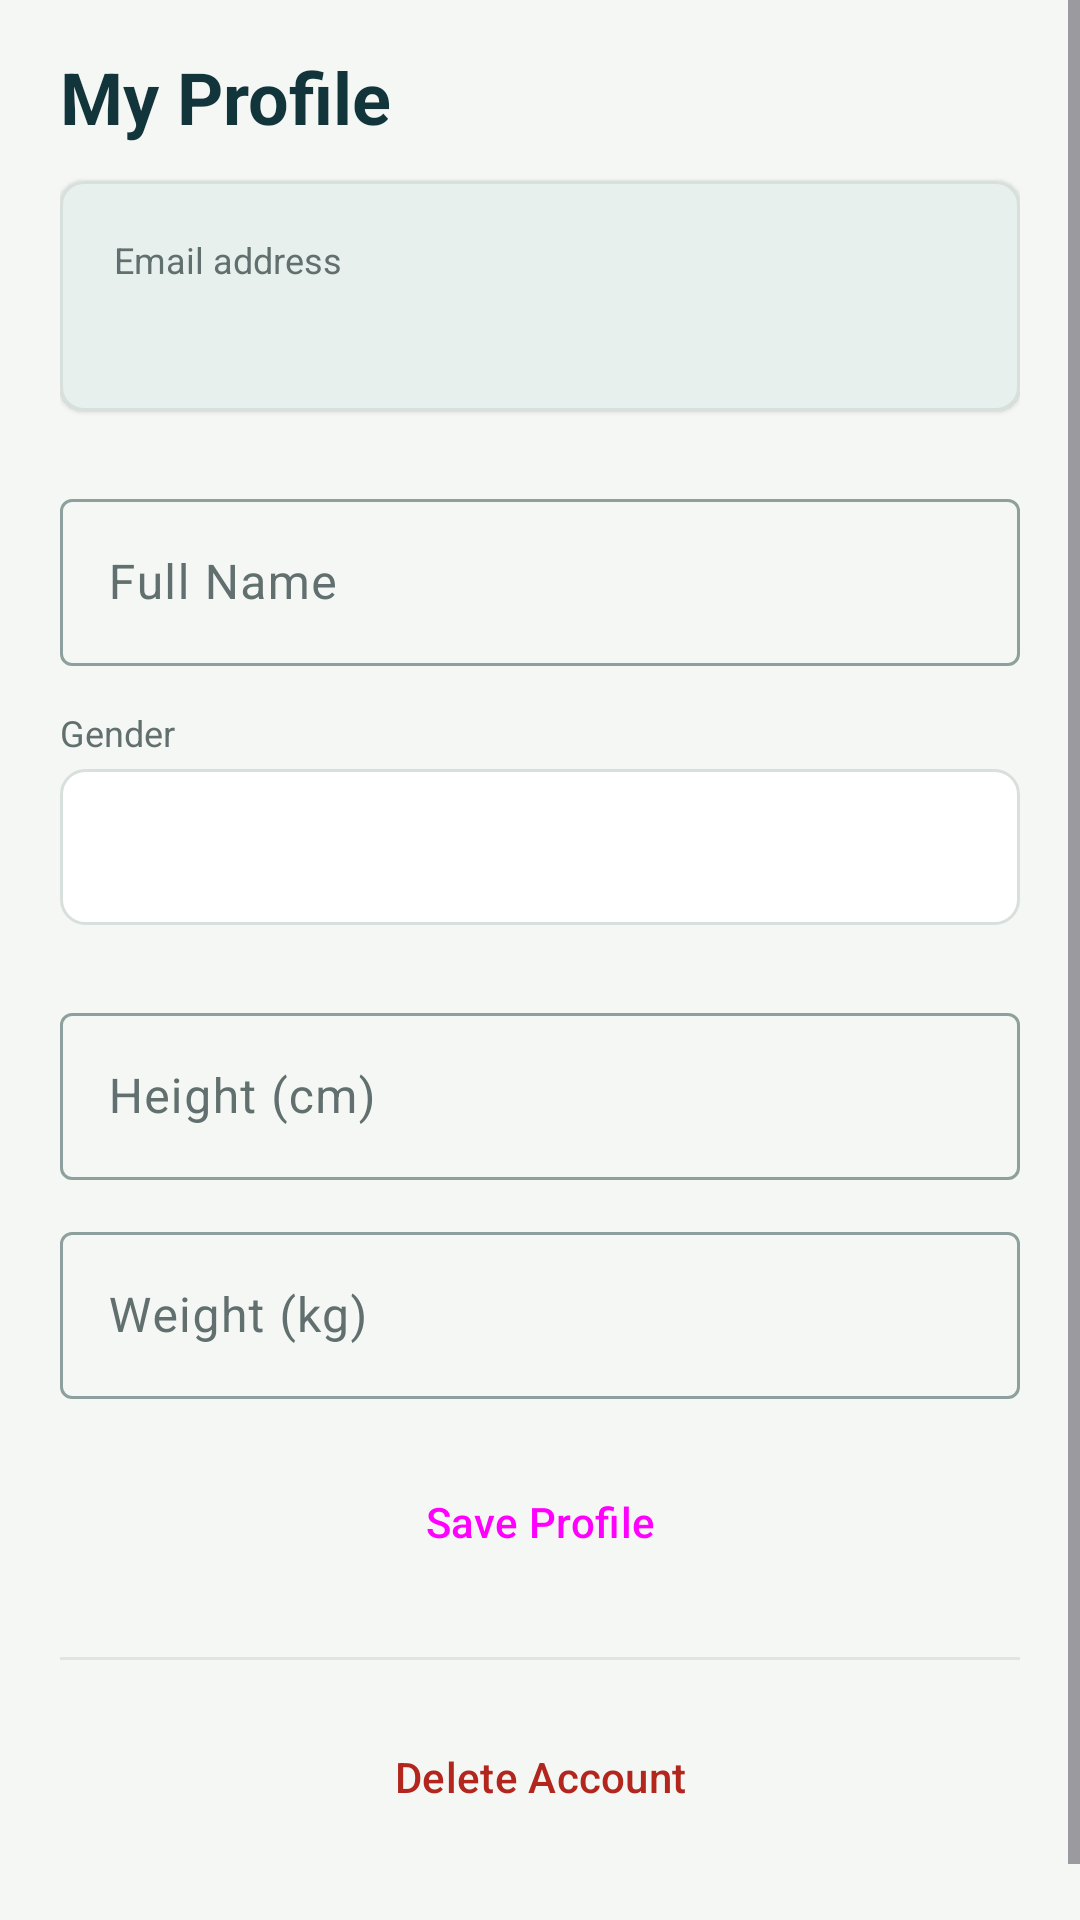

Reconstruct the res/layout file that produces this screen, plus the resources it refers to.
<!-- AndroidManifest.xml: application theme Theme.SmartFitApp -->
<!-- res/layout/activity_profile.xml -->
<?xml version="1.0" encoding="utf-8"?>
<ScrollView xmlns:android="http://schemas.android.com/apk/res/android"
    xmlns:app="http://schemas.android.com/apk/res-auto"
    android:layout_width="match_parent"
    android:layout_height="match_parent"
    android:fillViewport="true"
    android:background="@color/background">

    <LinearLayout
        android:layout_width="match_parent"
        android:layout_height="wrap_content"
        android:orientation="vertical"
        android:paddingStart="@dimen/screen_padding"
        android:paddingEnd="@dimen/screen_padding"
        android:paddingBottom="40dp">

        
        <TextView
            android:layout_width="wrap_content"
            android:layout_height="wrap_content"
            android:layout_marginTop="16dp"
            android:layout_marginBottom="12dp"
            android:text="My Profile"
            style="@style/Text.ScreenTitle" />

        
        <com.google.android.material.card.MaterialCardView
            android:layout_width="match_parent"
            android:layout_height="wrap_content"
            android:layout_marginBottom="@dimen/large_gap"
            app:cardCornerRadius="@dimen/card_radius"
            app:cardElevation="1dp"
            app:strokeColor="@color/outline_variant"
            app:strokeWidth="1dp"
            app:cardBackgroundColor="@color/surface_variant">

            <LinearLayout
                android:layout_width="match_parent"
                android:layout_height="wrap_content"
                android:orientation="vertical"
                android:padding="@dimen/card_padding">

                <TextView
                    android:layout_width="match_parent"
                    android:layout_height="wrap_content"
                    android:text="Email address"
                    style="@style/Text.Label" />

                <TextView
                    android:id="@+id/emailText"
                    android:layout_width="match_parent"
                    android:layout_height="wrap_content"
                    android:layout_marginTop="4dp"
                    android:textSize="15sp"
                    android:textColor="@color/on_surface" />
            </LinearLayout>
        </com.google.android.material.card.MaterialCardView>

        
        <com.google.android.material.textfield.TextInputLayout
            android:layout_width="match_parent"
            android:layout_height="wrap_content"
            android:hint="Full Name"
            style="@style/Widget.Material3.TextInputLayout.OutlinedBox">
            <com.google.android.material.textfield.TextInputEditText
                android:id="@+id/fullNameInput"
                android:layout_width="match_parent"
                android:layout_height="wrap_content"
                android:inputType="textPersonName" />
        </com.google.android.material.textfield.TextInputLayout>

        
        <TextView
            android:layout_width="match_parent"
            android:layout_height="wrap_content"
            android:layout_marginTop="14dp"
            android:layout_marginBottom="4dp"
            android:text="Gender"
            style="@style/Text.Label" />

        <Spinner
            android:id="@+id/genderSpinner"
            android:layout_width="match_parent"
            android:layout_height="52dp"
            android:background="@drawable/bg_spinner_outlined"
            android:layout_marginBottom="@dimen/element_gap" />

        
        <com.google.android.material.textfield.TextInputLayout
            android:layout_width="match_parent"
            android:layout_height="wrap_content"
            android:layout_marginTop="@dimen/element_gap"
            android:hint="Height (cm)"
            style="@style/Widget.Material3.TextInputLayout.OutlinedBox">
            <com.google.android.material.textfield.TextInputEditText
                android:id="@+id/heightInput"
                android:layout_width="match_parent"
                android:layout_height="wrap_content"
                android:inputType="number" />
        </com.google.android.material.textfield.TextInputLayout>

        
        <com.google.android.material.textfield.TextInputLayout
            android:layout_width="match_parent"
            android:layout_height="wrap_content"
            android:layout_marginTop="@dimen/element_gap"
            android:hint="Weight (kg)"
            style="@style/Widget.Material3.TextInputLayout.OutlinedBox">
            <com.google.android.material.textfield.TextInputEditText
                android:id="@+id/weightInput"
                android:layout_width="match_parent"
                android:layout_height="wrap_content"
                android:inputType="numberDecimal" />
        </com.google.android.material.textfield.TextInputLayout>

        
        <TextView
            android:id="@+id/statusText"
            android:layout_width="match_parent"
            android:layout_height="wrap_content"
            android:layout_marginTop="@dimen/small_gap"
            android:textSize="13sp"
            android:visibility="gone" />

        <ProgressBar
            android:id="@+id/progressBar"
            android:layout_width="wrap_content"
            android:layout_height="wrap_content"
            android:layout_gravity="center_horizontal"
            android:layout_marginTop="@dimen/small_gap"
            android:visibility="gone" />

        <Button
            android:id="@+id/saveButton"
            android:layout_width="match_parent"
            android:layout_height="@dimen/button_height"
            android:layout_marginTop="14dp"
            android:text="Save Profile"
            android:textAllCaps="false"
            style="@style/Widget.Material3.Button" />

        
        <View
            android:layout_width="match_parent"
            android:layout_height="1dp"
            android:layout_marginTop="@dimen/card_padding"
            android:layout_marginBottom="12dp"
            android:background="@color/divider" />

        <Button
            android:id="@+id/deleteButton"
            android:layout_width="match_parent"
            android:layout_height="@dimen/button_height"
            android:layout_marginBottom="0dp"
            android:text="Delete Account"
            android:textAllCaps="false"
            android:textColor="@color/error"
            style="@style/Widget.Material3.Button.OutlinedButton"
            app:strokeColor="@color/error" />

    </LinearLayout>
</ScrollView>
<!-- resources referenced by this layout -->
<resources>
  <color name="background">#F5F7F4</color>
  <color name="divider">#DDE6E3</color>
  <color name="error">#B3261E</color>
  <color name="on_surface">#162326</color>
  <color name="outline_variant">#D7E0DD</color>
  <color name="surface_variant">#E8F0ED</color>
  <dimen name="button_height">54dp</dimen>
  <dimen name="card_padding">18dp</dimen>
  <dimen name="card_radius">8dp</dimen>
  <dimen name="element_gap">12dp</dimen>
  <dimen name="large_gap">24dp</dimen>
  <dimen name="screen_padding">20dp</dimen>
  <dimen name="small_gap">8dp</dimen>
  <!-- drawable bg_spinner_outlined (drawable) -->
  <?xml version="1.0" encoding="utf-8"?>
  <shape xmlns:android="http://schemas.android.com/apk/res/android">
      <solid android:color="@color/surface" />
      <corners android:radius="@dimen/small_radius" />
      <stroke
          android:width="1dp"
          android:color="@color/outline_variant" />
      <padding
          android:left="12dp"
          android:top="10dp"
          android:right="8dp"
          android:bottom="10dp" />
  </shape>
  <style name="Text.Label">
          <item name="android:textColor">@color/on_surface_variant</item>
          <item name="android:textSize">12sp</item>
      </style>
  <style name="Text.ScreenTitle">
          <item name="android:textColor">@color/primary_dark</item>
          <item name="android:textStyle">bold</item>
          <item name="android:textSize">24sp</item>
      </style>
  <style name="Theme.SmartFitApp" parent="Base.Theme.SmartFitApp" />
  <color name="surface">#FFFFFF</color>
  <dimen name="small_radius">8dp</dimen>
  <color name="on_surface_variant">#61706F</color>
  <color name="primary_dark">#12343B</color>
  <style name="Base.Theme.SmartFitApp" parent="Theme.Material3.DayNight.NoActionBar">
          <item name="colorPrimary">@color/primary</item>
          <item name="colorOnPrimary">@color/on_primary</item>
          <item name="colorPrimaryContainer">@color/primary_container</item>
          <item name="colorOnPrimaryContainer">@color/on_primary_container</item>
          <item name="colorSecondary">@color/secondary</item>
          <item name="colorOnSecondary">@color/on_secondary</item>
          <item name="colorSecondaryContainer">@color/secondary_container</item>
          <item name="colorOnSecondaryContainer">@color/on_secondary_container</item>
          <item name="android:colorBackground">@color/background</item>
          <item name="colorSurface">@color/surface</item>
          <item name="colorOnSurface">@color/on_surface</item>
          <item name="colorSurfaceVariant">@color/surface_variant</item>
          <item name="colorOnSurfaceVariant">@color/on_surface_variant</item>
          <item name="colorError">@color/error</item>
          <item name="colorOnError">@color/on_error</item>
          <item name="colorErrorContainer">@color/error_container</item>
          <item name="colorOnErrorContainer">@color/on_error_container</item>
          <item name="colorOutline">@color/outline</item>
          <item name="colorOutlineVariant">@color/outline_variant</item>
      </style>
  <color name="primary">#1B7F79</color>
  <color name="on_primary">#FFFFFF</color>
  <color name="primary_container">#D7F2EE</color>
  <color name="on_primary_container">#052927</color>
  <color name="secondary">#B85C38</color>
  <color name="on_secondary">#FFFFFF</color>
  <color name="secondary_container">#FFE2D5</color>
  <color name="on_secondary_container">#3D1608</color>
  <color name="on_error">#FFFFFF</color>
  <color name="error_container">#F9DEDC</color>
  <color name="on_error_container">#410E0B</color>
  <color name="outline">#8EA09D</color>
</resources>
